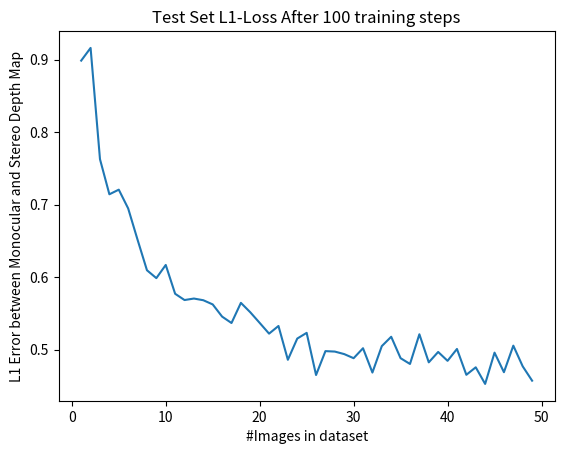

Generate this figure with matplotlib:

import matplotlib.pyplot as plt
test_losses =[1.1067,
1.0104,
0.9353,
0.8952,
0.7472,
0.7487,
0.6329,
0.6696,
0.5992,
0.6315,
0.5433,
0.5686,
0.5675,
0.5324,
0.4993,
0.5199,
0.4927,
0.4779,
0.4959,
0.4878,
0.4634,
0.4389,
0.4481,
0.4621,
0.4470,
0.4444,
0.4271,
0.4626,
0.4418,
0.4867,
0.4656,
0.4193,
0.4778,
0.4687,
0.4624,
0.4356,
0.4427,
0.4363,
0.4216,
0.4795,
0.3805,
0.4190,
0.3826,
0.3785,
0.4527,
0.4067,
0.4662,
0.4028,
0.3727]

test_losses = [0.8985589243116833, 0.9160575388442902, 0.7626608178729103, 0.7143046195308368, 0.7206793189048767, 0.6948213118882406, 0.651663177424953, 0.6096049573449861, 0.598742642572948, 0.6169117652234577, 0.577175088368711, 0.568541546236901, 0.5706111832743599, 0.5682773541836511, 0.5625056659891492, 0.5457095317897342, 0.5368817650136494, 0.5646551936864853, 0.5516733517249425, 0.5370296083745503, 0.5222376968179431, 0.5327915335694949, 0.4861846775526092, 0.5154482251121885, 0.5233103803225926, 0.4652036270924977, 0.4981373845111756, 0.4975016666310174, 0.49402588066600617, 0.4883816904255322, 0.5021147611240546, 0.4685915246605873, 0.5050307960737319, 0.5179143325203941, 0.488390555481116, 0.4804282422576632, 0.5213530775336992, 0.4826645828428723, 0.49697420398394265, 0.48475014567375185, 0.5011088291803996, 0.4654941672370547, 0.4758238753392583, 0.45292155096928277, 0.4960347240879422, 0.469072050565765, 0.5056732794358617, 0.4771427281555675, 0.4573863300539198]

plt.plot(range(1,50), test_losses)
plt.title('Test Set L1-Loss After 100 training steps')
plt.xlabel('#Images in dataset')
plt.ylabel('L1 Error between Monocular and Stereo Depth Map')
plt.show()